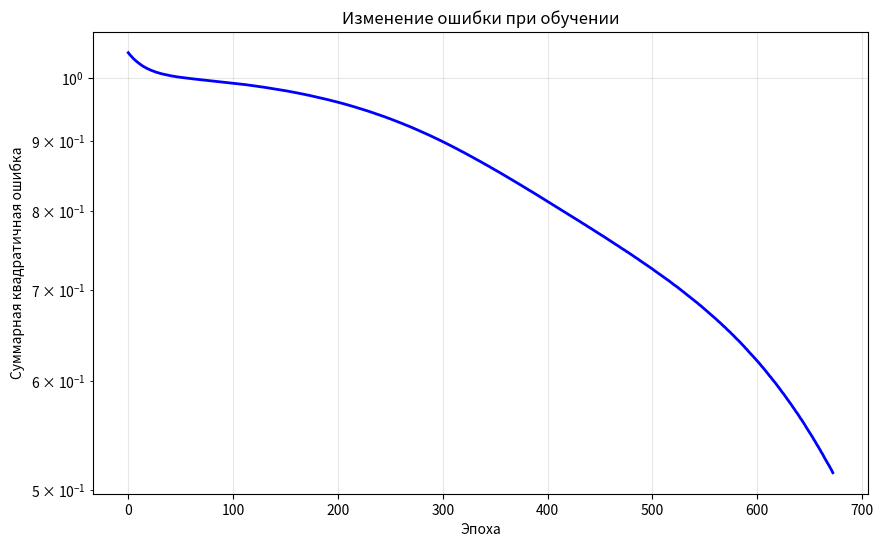
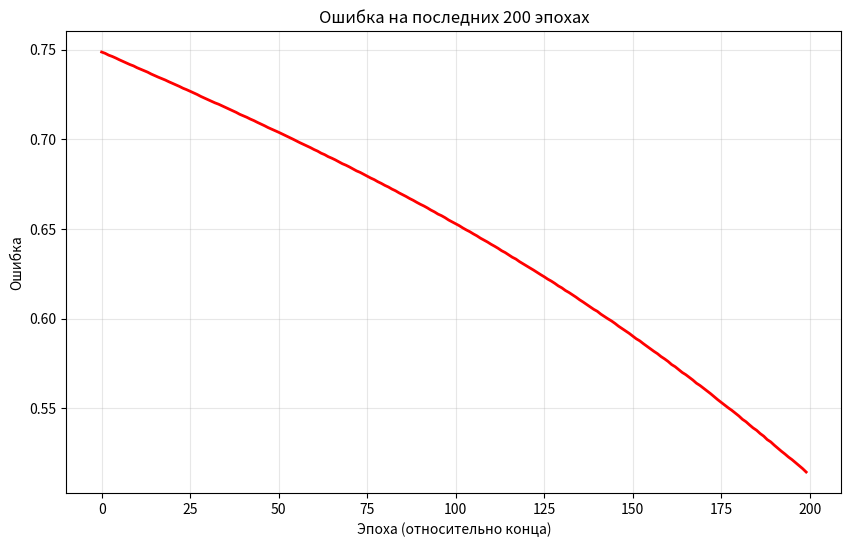

Source code (Python) for these figures, in order:
# Лабораторная работа №3
# Обучение двухслойной ИНС для функции XOR
# Алгоритм обратного распространения ошибки (backpropagation)

import numpy as np
import math
import matplotlib.pyplot as plt

# Для воспроизводимости результатов
np.random.seed(42)

# Параметры обучения
LEARNING_RATE = 0.1  # скорость обучения (подобрал экспериментально)

# Веса сети
# У нас сеть: 2 входа + смещение -> скрытый слой (2 нейрона) -> выход (1 нейрон)
# Для скрытого слоя: каждый нейрон получает 3 входа (bias + x1 + x2)
weights_hidden = [
    np.random.uniform(-0.5, 0.5, 3),  # веса для первого скрытого нейрона
    np.random.uniform(-0.5, 0.5, 3)   # веса для второго скрытого нейрона
]

# Для выходного слоя: получает 3 входа (bias + выходы двух скрытых нейронов)
weights_output = np.random.uniform(-0.5, 0.5, 3)

# Обучающие данные для XOR
# Формат: [bias, x1, x2]
x_train = np.array([
    [1.0, 0, 0],
    [1.0, 0, 1],
    [1.0, 1, 0],
    [1.0, 1, 1]
])

# Правильные ответы (используем 0 и 1, потому что на выходе сигмоида)
y_train = np.array([0, 1, 1, 0])

def sigmoid(x):
    """
    Сигмоидальная функция активации
    Используется на выходном слое, выдает значения от 0 до 1
    """
    return 1.0 / (1.0 + math.exp(-x))

def sigmoid_derivative(output):
    """
    Производная сигмоиды
    Если сигмоида = 1/(1+e^(-x)), то производная = сигмоида * (1 - сигмоида)
    output - это уже вычисленное значение сигмоиды
    """
    return output * (1.0 - output)

def tanh_derivative(output):
    """
    Производная гиперболического тангенса
    Если tanh = (e^x - e^(-x))/(e^x + e^(-x)), 
    то производная = 1 - tanh^2
    output - это уже вычисленное значение tanh
    """
    return 1.0 - output**2

def show_learning(epoch):
    """
    Выводим текущие веса сети
    Вызывается после каждой эпохи
    """
    print(f"Эпоха {epoch:2d}: ", end="")
    # Веса скрытого слоя
    for i, w in enumerate(weights_hidden):
        print(f"w_h{i} = [", end="")
        for j, val in enumerate(w):
            print(f"{val:7.4f}", end=" ")
        print("] ", end="")
    # Веса выходного слоя
    print("w_o = [", end="")
    for val in weights_output:
        print(f"{val:7.4f}", end=" ")
    print("]")

def forward_pass(x):
    """
    Прямой проход по сети
    x - входной вектор [bias, x1, x2]
    Возвращает выходы всех нейронов
    """
    # Скрытый слой (tanh)
    hidden_outputs = []
    for neuron_weights in weights_hidden:
        # Сумма входов с весами
        z = np.dot(neuron_weights, x)
        # Активация tanh
        hidden_outputs.append(math.tanh(z))
    
    # Выходной слой (сигмоида)
    # Добавляем bias к выходам скрытого слоя
    output_inputs = np.array([1.0] + hidden_outputs)  # [bias, h1, h2]
    z_out = np.dot(weights_output, output_inputs)
    final_output = sigmoid(z_out)
    
    return hidden_outputs, final_output

def backward_pass(x, y, hidden_outputs, final_output):
    """
    Обратный проход - вычисляем ошибки для каждого нейрона
    x - входной вектор
    y - правильный ответ
    hidden_outputs - выходы скрытого слоя
    final_output - выход сети
    """
    # Ошибка на выходе
    # Производная функции ошибки: (y - output)
    output_error = y - final_output
    
    # Дельта выходного нейрона
    # умножаем на производную функции активации
    output_delta = output_error * sigmoid_derivative(final_output)
    
    # Ошибки скрытого слоя
    hidden_errors = []
    hidden_deltas = []
    
    for i in range(len(weights_hidden)):
        # Вклад этого нейрона в ошибку на выходе
        # умножаем дельту выхода на вес, связывающий этот нейрон с выходом
        hidden_error = output_delta * weights_output[i + 1]  # +1 потому что weights_output[0] - это bias
        hidden_errors.append(hidden_error)
        
        # Дельта скрытого нейрона
        hidden_delta = hidden_error * tanh_derivative(hidden_outputs[i])
        hidden_deltas.append(hidden_delta)
    
    return output_delta, hidden_deltas

def adjust_weights(x, y, hidden_outputs, final_output):
    """
    Корректируем веса на основе ошибок
    """
    global weights_hidden, weights_output
    
    # Сначала считаем все ошибки
    output_delta, hidden_deltas = backward_pass(x, y, hidden_outputs, final_output)
    
    # Корректируем веса выходного слоя
    # Входы для выходного слоя: [bias, h1, h2]
    output_inputs = np.array([1.0] + hidden_outputs)
    for j in range(len(weights_output)):
        weights_output[j] += LEARNING_RATE * output_delta * output_inputs[j]
    
    # Корректируем веса скрытого слоя
    for i in range(len(weights_hidden)):
        for j in range(len(weights_hidden[i])):
            weights_hidden[i][j] += LEARNING_RATE * hidden_deltas[i] * x[j]

def plot_training_history(errors):
    """
    Рисуем график изменения ошибки в процессе обучения
    """
    plt.figure(figsize=(10, 6))
    plt.plot(errors, 'b-', linewidth=2)
    plt.title('Изменение ошибки при обучении')
    plt.xlabel('Эпоха')
    plt.ylabel('Суммарная квадратичная ошибка')
    plt.grid(True, alpha=0.3)
    plt.yscale('log')  # логарифмическая шкала лучше показывает изменение
    plt.show(block=True)

# Основной цикл обучения
print("Начинаем обучение двухслойной сети для XOR")
print("Структура: 2 входа -> 2 скрытых нейрона (tanh) -> 1 выход (сигмоида)")
print("Скорость обучения:", LEARNING_RATE)
print("\nНачальные веса:")
show_learning(0)

# Параметры обучения
max_epochs = 2000
all_correct = False
epoch = 0
indices = list(range(len(x_train)))

# Для графика ошибок
error_history = []

print("\nПроцесс обучения:")

while not all_correct and epoch < max_epochs:
    epoch += 1
    all_correct = True
    
    # Перемешиваем примеры
    np.random.shuffle(indices)
    
    # Суммарная ошибка за эпоху
    total_error = 0.0
    
    for i in indices:
        x = x_train[i]
        y = y_train[i]
        
        # Прямой проход
        hidden, output = forward_pass(x)
        
        # Считаем ошибку
        error = (y - output) ** 2  # квадратичная ошибка
        total_error += error
        
        # Проверяем, правильно ли сработала сеть
        # Округляем выход до 0 или 1 для проверки
        if abs(y - round(output)) > 0.1:  # допускаем небольшую погрешность
            all_correct = False
        
        # Корректируем веса
        adjust_weights(x, y, hidden, output)
    
    error_history.append(total_error)
    
    # Выводим результаты каждые 100 эпох
    if epoch % 100 == 0:
        show_learning(epoch)
        print(f"   Ошибка: {total_error:.6f}")

# Итоги обучения
print(f"\nОбучение завершено за {epoch} эпох")
print("\nФинальные веса:")
show_learning(epoch)

# Проверяем работу сети на всех примерах
print("\n" + "="*50)
print("ПРОВЕРКА РАБОТЫ СЕТИ")
print("="*50)
print(" x1  x2 | Правильно | Сеть выдала | Округленно | Статус")
print("-"*50)

correct_count = 0
for i in range(len(x_train)):
    x = x_train[i]
    y_true = y_train[i]
    _, output = forward_pass(x)
    rounded = round(output)
    
    if y_true == rounded:
        status = "+"
        correct_count += 1
    else:
        status = "-"
    
    print(f"  {int(x[1])}   {int(x[2])}  |     {y_true}     |   {output:.6f}   |     {rounded}     |   {status}")

print("-"*50)
print(f"Точность: {correct_count}/4 = {correct_count*25}%")

if correct_count == 4:
    print("Сеть успешно обучилась функции XOR!")
else:
    print("Сеть не смогла обучиться. Попробуйте изменить параметры.")

# Показываем график обучения
plot_training_history(error_history)

# Дополнительная визуализация - как менялась ошибка
plt.figure(figsize=(10, 6))
plt.plot(error_history[-200:], 'r-', linewidth=2)  # последние 200 эпох
plt.title('Ошибка на последних 200 эпохах')
plt.xlabel('Эпоха (относительно конца)')
plt.ylabel('Ошибка')
plt.grid(True, alpha=0.3)
plt.show(block=True)